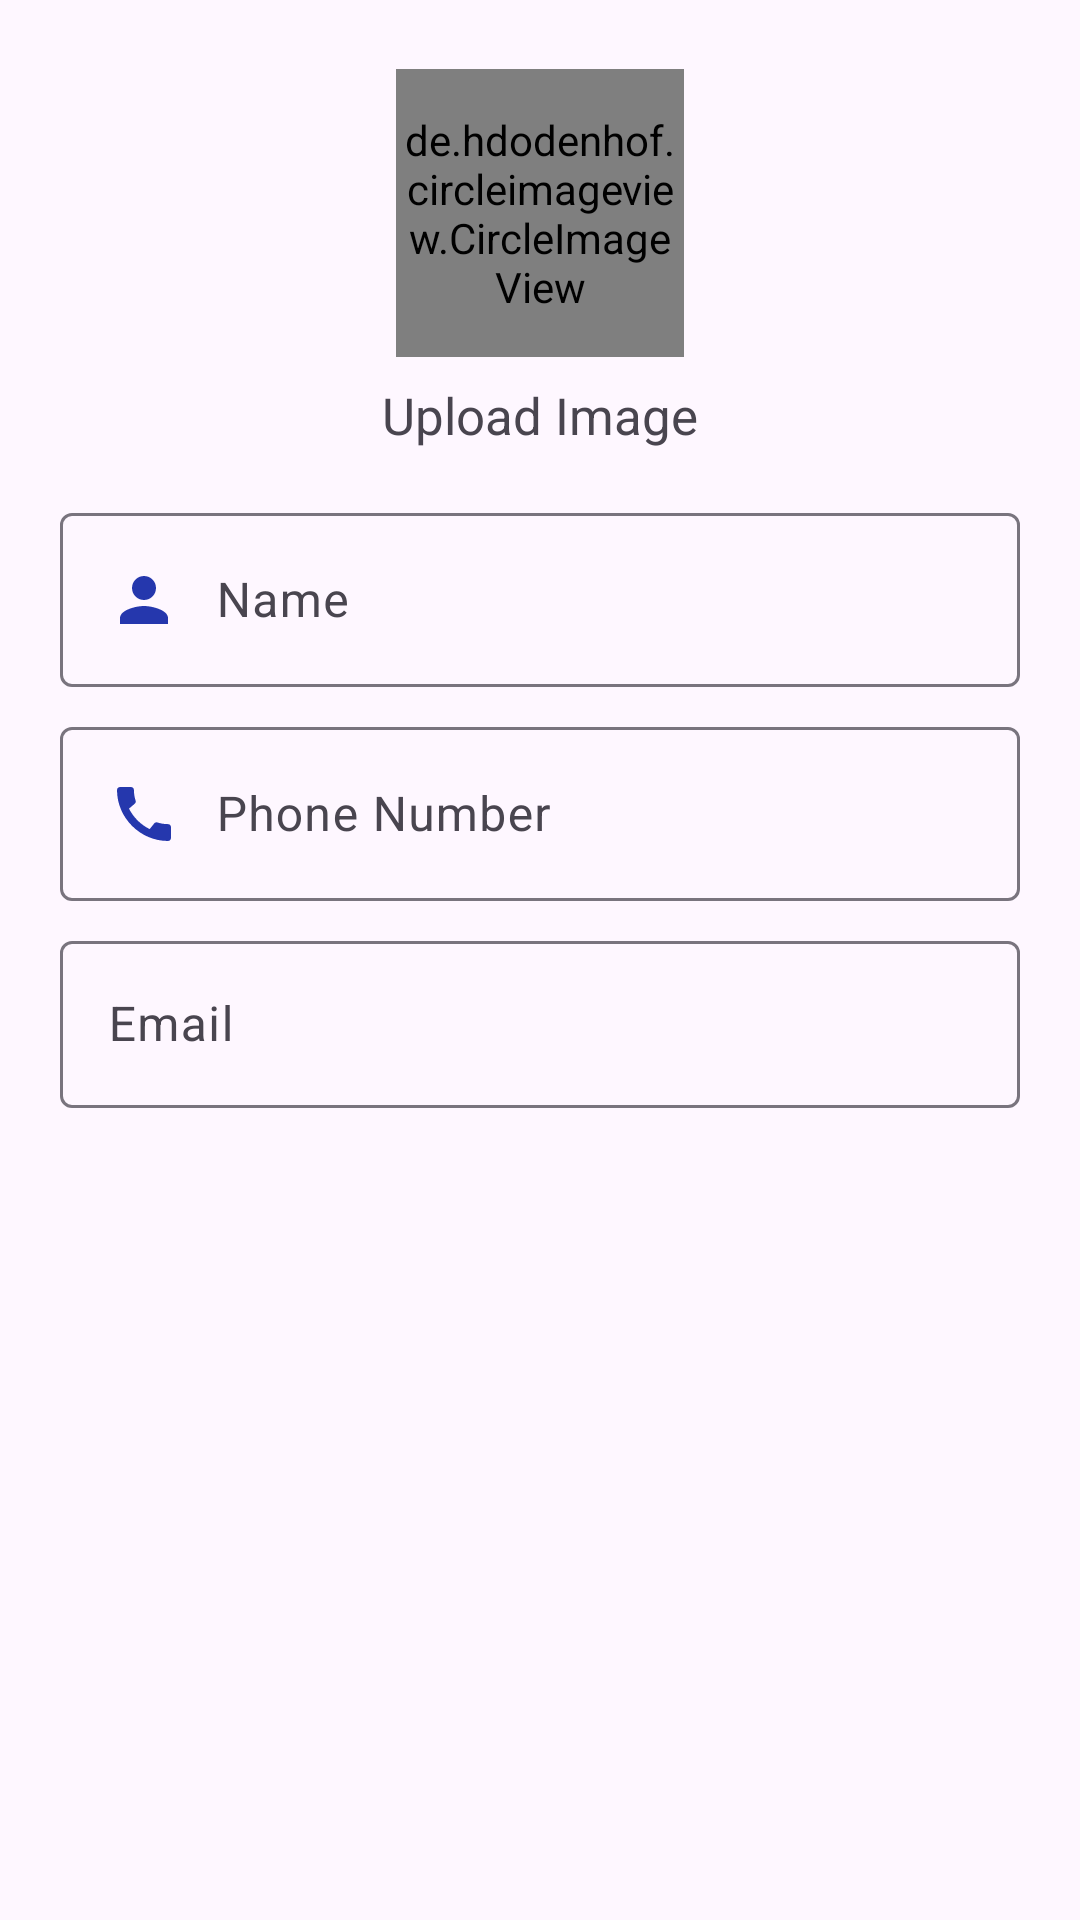

Produce the Android XML layout that renders to this screen, including the resource entries it uses.
<!-- AndroidManifest.xml: application theme Theme.ShopMate -->
<!-- res/layout/customer_dialog.xml -->
<?xml version="1.0" encoding="utf-8"?>
<LinearLayout xmlns:android="http://schemas.android.com/apk/res/android"
    xmlns:app="http://schemas.android.com/apk/res-auto"
    android:orientation="vertical"
    android:layout_width="match_parent"
    android:layout_height="wrap_content"
    android:layout_margin="10dp">

    <androidx.constraintlayout.widget.ConstraintLayout
        android:layout_width="match_parent"
        android:layout_height="wrap_content"
        android:layout_margin="15dp">

        <de.hdodenhof.circleimageview.CircleImageView
            android:id="@+id/customerImage"
            android:layout_width="96dp"
            android:layout_height="96dp"
            android:layout_marginTop="8dp"
            android:src="@drawable/baseline_person_24"
            app:civ_border_color="#FF000000"
            app:civ_border_width="2dp"
            app:layout_constraintEnd_toEndOf="parent"
            app:layout_constraintStart_toStartOf="parent"
            app:layout_constraintTop_toTopOf="parent" />

        <TextView
            android:id="@+id/uploadCustomerImage"
            android:layout_width="wrap_content"
            android:layout_height="wrap_content"
            android:layout_marginTop="8dp"
            android:text="Upload Image"
            android:textSize="17sp"
            app:layout_constraintEnd_toEndOf="@+id/customerImage"
            app:layout_constraintStart_toStartOf="@+id/customerImage"
            app:layout_constraintTop_toBottomOf="@+id/customerImage" />

        <com.google.android.material.textfield.TextInputLayout
            android:id="@+id/textInputLayout"
            android:layout_width="0dp"
            android:layout_height="wrap_content"
            android:layout_marginHorizontal="5dp"
            android:layout_marginTop="16dp"
            app:layout_constraintEnd_toEndOf="parent"
            app:layout_constraintStart_toStartOf="parent"
            app:layout_constraintTop_toBottomOf="@+id/uploadCustomerImage">

            <com.google.android.material.textfield.TextInputEditText
                android:id="@+id/customerName"
                android:layout_width="match_parent"
                android:layout_height="wrap_content"
                android:drawableStart="@drawable/baseline_person_24"
                android:drawablePadding="12dp"
                android:hint="Name"
                android:inputType="text" />
        </com.google.android.material.textfield.TextInputLayout>

        <com.google.android.material.textfield.TextInputLayout
            android:id="@+id/textInputLayout2"
            android:layout_width="0dp"
            android:layout_height="wrap_content"
            android:layout_marginHorizontal="5dp"
            android:layout_marginTop="8dp"
            app:layout_constraintEnd_toEndOf="parent"
            app:layout_constraintStart_toStartOf="parent"
            app:layout_constraintTop_toBottomOf="@+id/textInputLayout">

            <com.google.android.material.textfield.TextInputEditText
                android:id="@+id/customerNumber"
                android:layout_width="match_parent"
                android:layout_height="wrap_content"
                android:drawableStart="@drawable/baseline_call_24"
                android:drawablePadding="12dp"
                android:hint="Phone Number"
                android:inputType="number" />
        </com.google.android.material.textfield.TextInputLayout>

        <com.google.android.material.textfield.TextInputLayout
            android:layout_width="0dp"
            android:layout_height="wrap_content"
            android:layout_marginHorizontal="5dp"
            android:layout_marginTop="8dp"
            app:layout_constraintEnd_toEndOf="parent"
            app:layout_constraintStart_toStartOf="parent"
            app:layout_constraintTop_toBottomOf="@+id/textInputLayout2">

            <com.google.android.material.textfield.TextInputEditText
                android:id="@+id/customerEmail"
                android:layout_width="match_parent"
                android:layout_height="wrap_content"
                android:drawableStart="@drawable/baseline_email_24"
                android:drawablePadding="12dp"
                android:hint="Email"
                android:inputType="textEmailAddress" />
        </com.google.android.material.textfield.TextInputLayout>


    </androidx.constraintlayout.widget.ConstraintLayout>

</LinearLayout>
<!-- resources referenced by this layout -->
<resources>
  <!-- drawable baseline_call_24 (drawable) -->
  <vector android:autoMirrored="true" android:height="24dp"
      android:tint="#2537AD" android:viewportHeight="24"
      android:viewportWidth="24" android:width="24dp" xmlns:android="http://schemas.android.com/apk/res/android">
      <path android:fillColor="@android:color/white" android:pathData="M20.01,15.38c-1.23,0 -2.42,-0.2 -3.53,-0.56 -0.35,-0.12 -0.74,-0.03 -1.01,0.24l-1.57,1.97c-2.83,-1.35 -5.48,-3.9 -6.89,-6.83l1.95,-1.66c0.27,-0.28 0.35,-0.67 0.24,-1.02 -0.37,-1.11 -0.56,-2.3 -0.56,-3.53 0,-0.54 -0.45,-0.99 -0.99,-0.99H4.19C3.65,3 3,3.24 3,3.99 3,13.28 10.73,21 20.01,21c0.71,0 0.99,-0.63 0.99,-1.18v-3.45c0,-0.54 -0.45,-0.99 -0.99,-0.99z"/>
  </vector>
  <!-- drawable baseline_person_24 (drawable) -->
  <vector android:autoMirrored="true" android:height="24dp"
      android:tint="#2537AD" android:viewportHeight="24"
      android:viewportWidth="24" android:width="24dp" xmlns:android="http://schemas.android.com/apk/res/android">
      <path android:fillColor="@android:color/white" android:pathData="M12,12c2.21,0 4,-1.79 4,-4s-1.79,-4 -4,-4 -4,1.79 -4,4 1.79,4 4,4zM12,14c-2.67,0 -8,1.34 -8,4v2h16v-2c0,-2.66 -5.33,-4 -8,-4z"/>
  </vector>
  <style name="Theme.ShopMate" parent="Base.Theme.ShopMate" />
  <style name="Base.Theme.ShopMate" parent="Theme.Material3.DayNight.NoActionBar">
          
           <item name="colorPrimary">#2537ad</item>
           <item name="colorSecondary">#0E2095</item>
      </style>
</resources>
